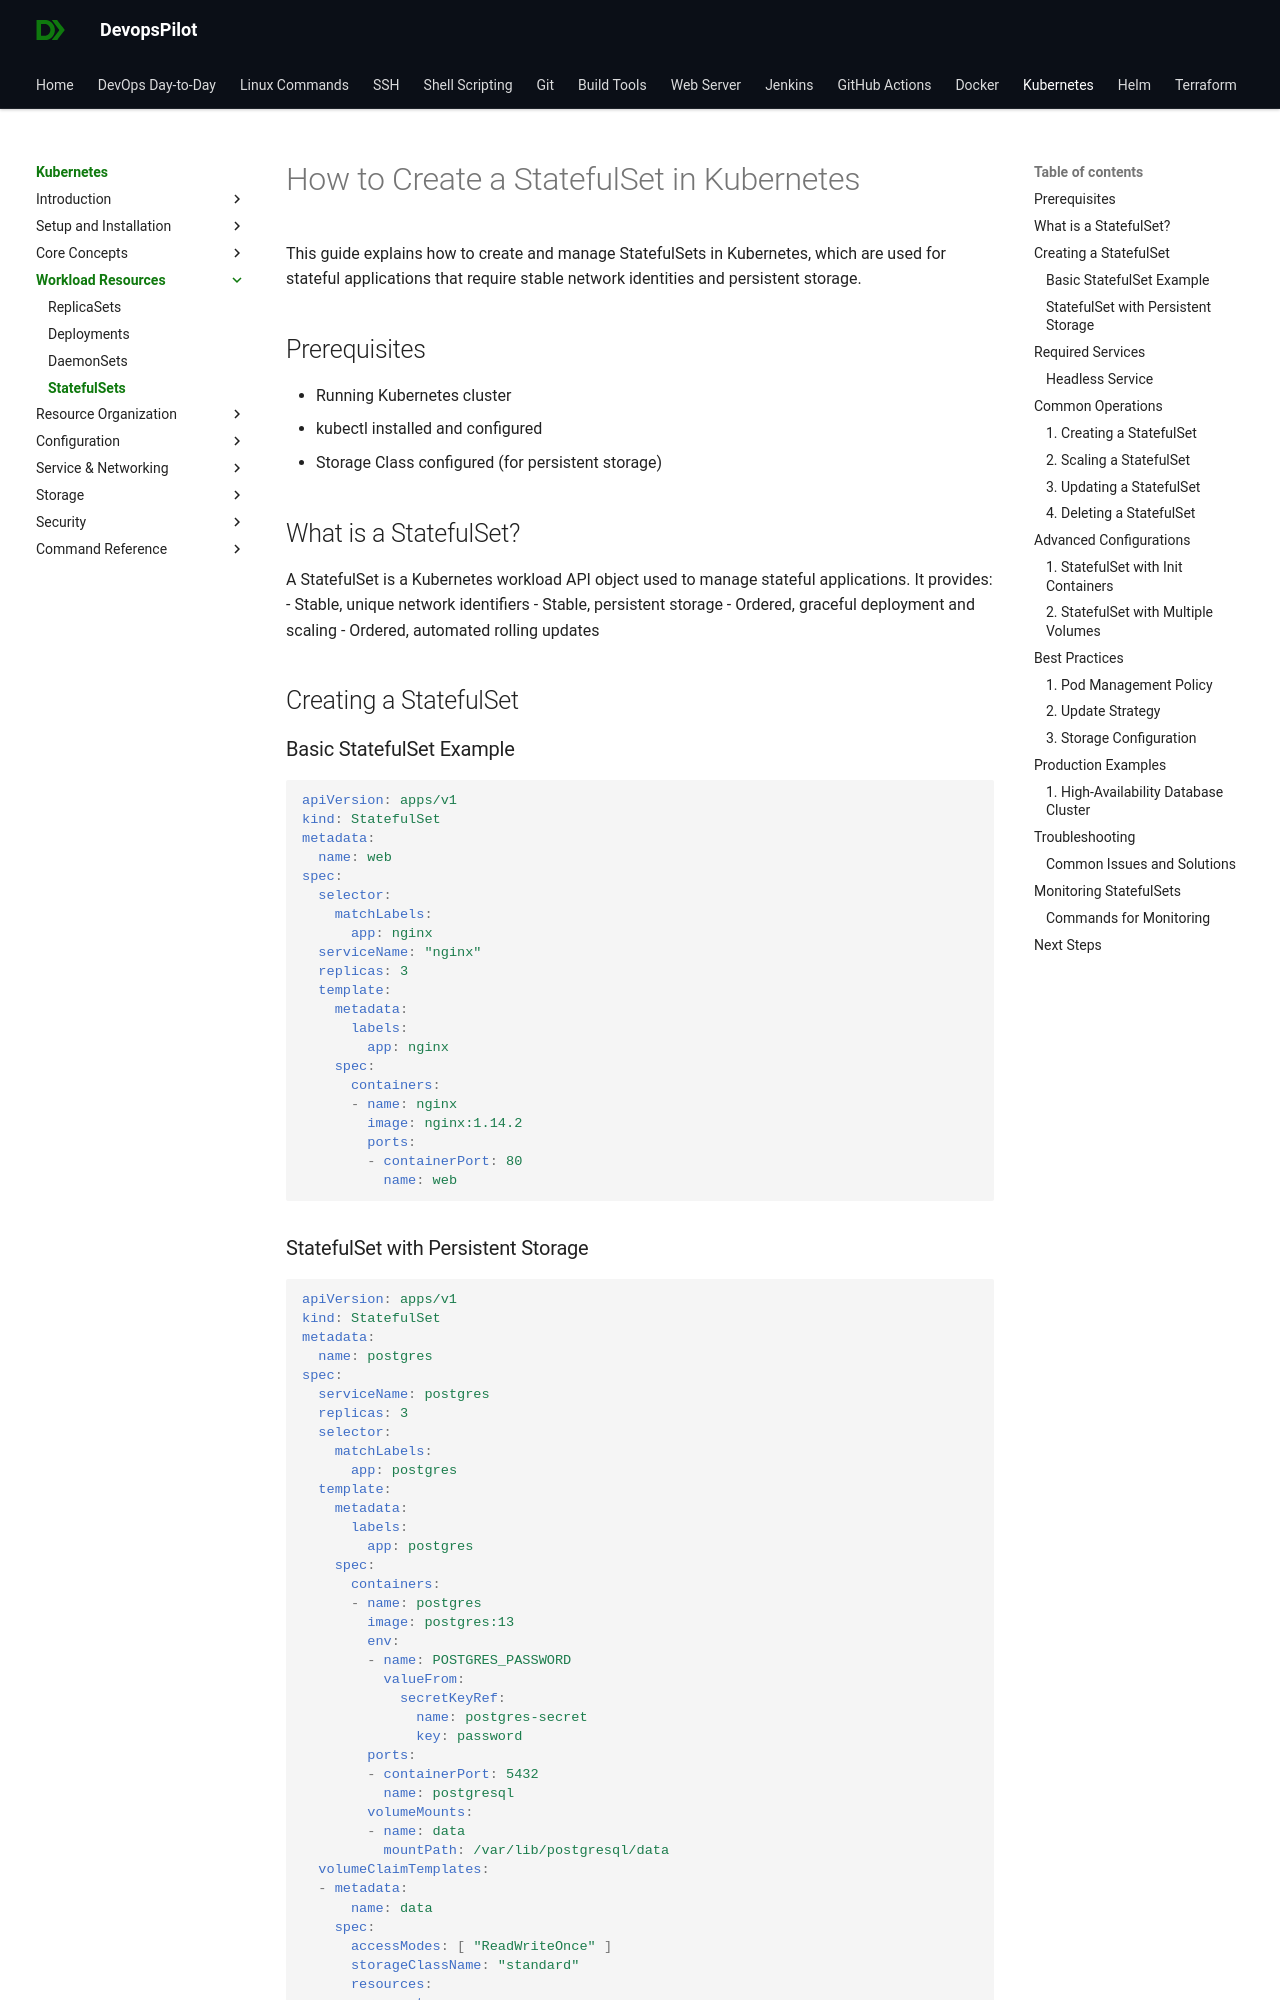

repository: devopspilot1/devopspilot1.github.io · page: kubernetes/workload-resources/create-statefulset/index.html · generator: mkdocs

# How to Create a StatefulSet in Kubernetes

This guide explains how to create and manage StatefulSets in Kubernetes, which are used for stateful applications that require stable network identities and persistent storage.

## Prerequisites

- Running Kubernetes cluster
- kubectl installed and configured
- Storage Class configured (for persistent storage)

## What is a StatefulSet?

A StatefulSet is a Kubernetes workload API object used to manage stateful applications. It provides:
- Stable, unique network identifiers
- Stable, persistent storage
- Ordered, graceful deployment and scaling
- Ordered, automated rolling updates

## Creating a StatefulSet

### Basic StatefulSet Example

```yaml
apiVersion: apps/v1
kind: StatefulSet
metadata:
  name: web
spec:
  selector:
    matchLabels:
      app: nginx
  serviceName: "nginx"
  replicas: 3
  template:
    metadata:
      labels:
        app: nginx
    spec:
      containers:
      - name: nginx
        image: nginx:1.14.2
        ports:
        - containerPort: 80
          name: web
```

### StatefulSet with Persistent Storage

```yaml
apiVersion: apps/v1
kind: StatefulSet
metadata:
  name: postgres
spec:
  serviceName: postgres
  replicas: 3
  selector:
    matchLabels:
      app: postgres
  template:
    metadata:
      labels:
        app: postgres
    spec:
      containers:
      - name: postgres
        image: postgres:13
        env:
        - name: POSTGRES_PASSWORD
          valueFrom:
            secretKeyRef:
              name: postgres-secret
              key: password
        ports:
        - containerPort: 5432
          name: postgresql
        volumeMounts:
        - name: data
          mountPath: /var/lib/postgresql/data
  volumeClaimTemplates:
  - metadata:
      name: data
    spec:
      accessModes: [ "ReadWriteOnce" ]
      storageClassName: "standard"
      resources:
        requests:
          storage: 10Gi
```

## Required Services
